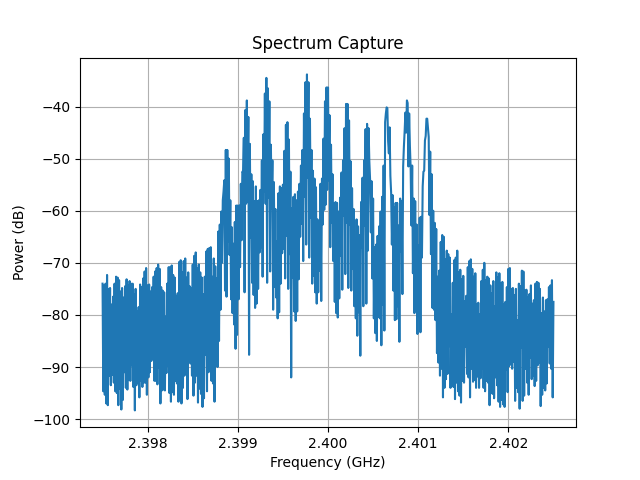

Source data for this figure (header and first rows):
Date: 2026-05-31_18-35-56
Center Frequency (Hz): 2400000000.0
Span (Hz): 5000000.0
RBW (Hz): 30000.0
ID: 8562A GPIB0::18::INSTR
Frequency (Hz), Power (dBm)
2.397500000000000000e+09, -7.400000000000000000e+01
2.397508333333333492e+09, -9.465999999999999659e+01
2.397516666666666508e+09, -7.432999999999999829e+01
2.397525000000000000e+09, -9.532999999999999829e+01
2.397533333333333492e+09, -7.400000000000000000e+01
2.397541666666666508e+09, -9.700000000000000000e+01
2.397550000000000000e+09, -7.232999999999999829e+01
2.397558333333333492e+09, -9.732999999999999829e+01
2.397566666666666508e+09, -7.500000000000000000e+01
2.397575000000000000e+09, -9.165999999999999659e+01
2.397583333333333492e+09, -7.482999999999999829e+01
2.397591666666666508e+09, -9.350000000000000000e+01
2.397600000000000000e+09, -7.800000000000000000e+01
2.397608333333333492e+09, -9.150000000000000000e+01
2.397616666666666508e+09, -7.650000000000000000e+01
2.397625000000000000e+09, -9.300000000000000000e+01
2.397633333333333492e+09, -7.400000000000000000e+01
2.397641666666666508e+09, -9.465999999999999659e+01
2.397650000000000000e+09, -7.265999999999999659e+01
2.397658333333333492e+09, -9.500000000000000000e+01
2.397666666666666508e+09, -7.282999999999999829e+01
2.397675000000000000e+09, -9.732999999999999829e+01
2.397683333333333492e+09, -7.332999999999999829e+01
2.397691666666666508e+09, -9.415999999999999659e+01
2.397700000000000000e+09, -7.550000000000000000e+01
2.397708333333333492e+09, -9.815999999999999659e+01
2.397716666666666508e+09, -7.482999999999999829e+01
2.397725000000000000e+09, -9.632999999999999829e+01
2.397733333333333492e+09, -7.665999999999999659e+01
2.397741666666666508e+09, -9.100000000000000000e+01
2.397750000000000000e+09, -7.450000000000000000e+01
2.397758333333333492e+09, -9.400000000000000000e+01
2.397766666666666508e+09, -7.315999999999999659e+01
2.397775000000000000e+09, -9.432999999999999829e+01
2.397783333333333492e+09, -7.432999999999999829e+01
2.397791666666666508e+09, -9.250000000000000000e+01
2.397800000000000000e+09, -7.350000000000000000e+01
2.397808333333333492e+09, -9.265999999999999659e+01
2.397816666666666508e+09, -7.400000000000000000e+01
2.397825000000000000e+09, -8.965999999999999659e+01
2.397833333333333492e+09, -7.400000000000000000e+01
2.397841666666666508e+09, -9.382999999999999829e+01
2.397850000000000000e+09, -7.600000000000000000e+01
2.397858333333333492e+09, -9.832999999999999829e+01
2.397866666666666508e+09, -7.500000000000000000e+01
2.397875000000000000e+09, -9.350000000000000000e+01
2.397883333333333492e+09, -7.932999999999999829e+01
2.397891666666666508e+09, -9.300000000000000000e+01
2.397900000000000000e+09, -7.850000000000000000e+01
2.397908333333333492e+09, -9.582999999999999829e+01
2.397916666666666508e+09, -7.415999999999999659e+01
2.397925000000000000e+09, -9.265999999999999659e+01
2.397933333333333492e+09, -7.465999999999999659e+01
2.397941666666666508e+09, -9.382999999999999829e+01
2.397950000000000000e+09, -7.300000000000000000e+01
... 546 more rows
